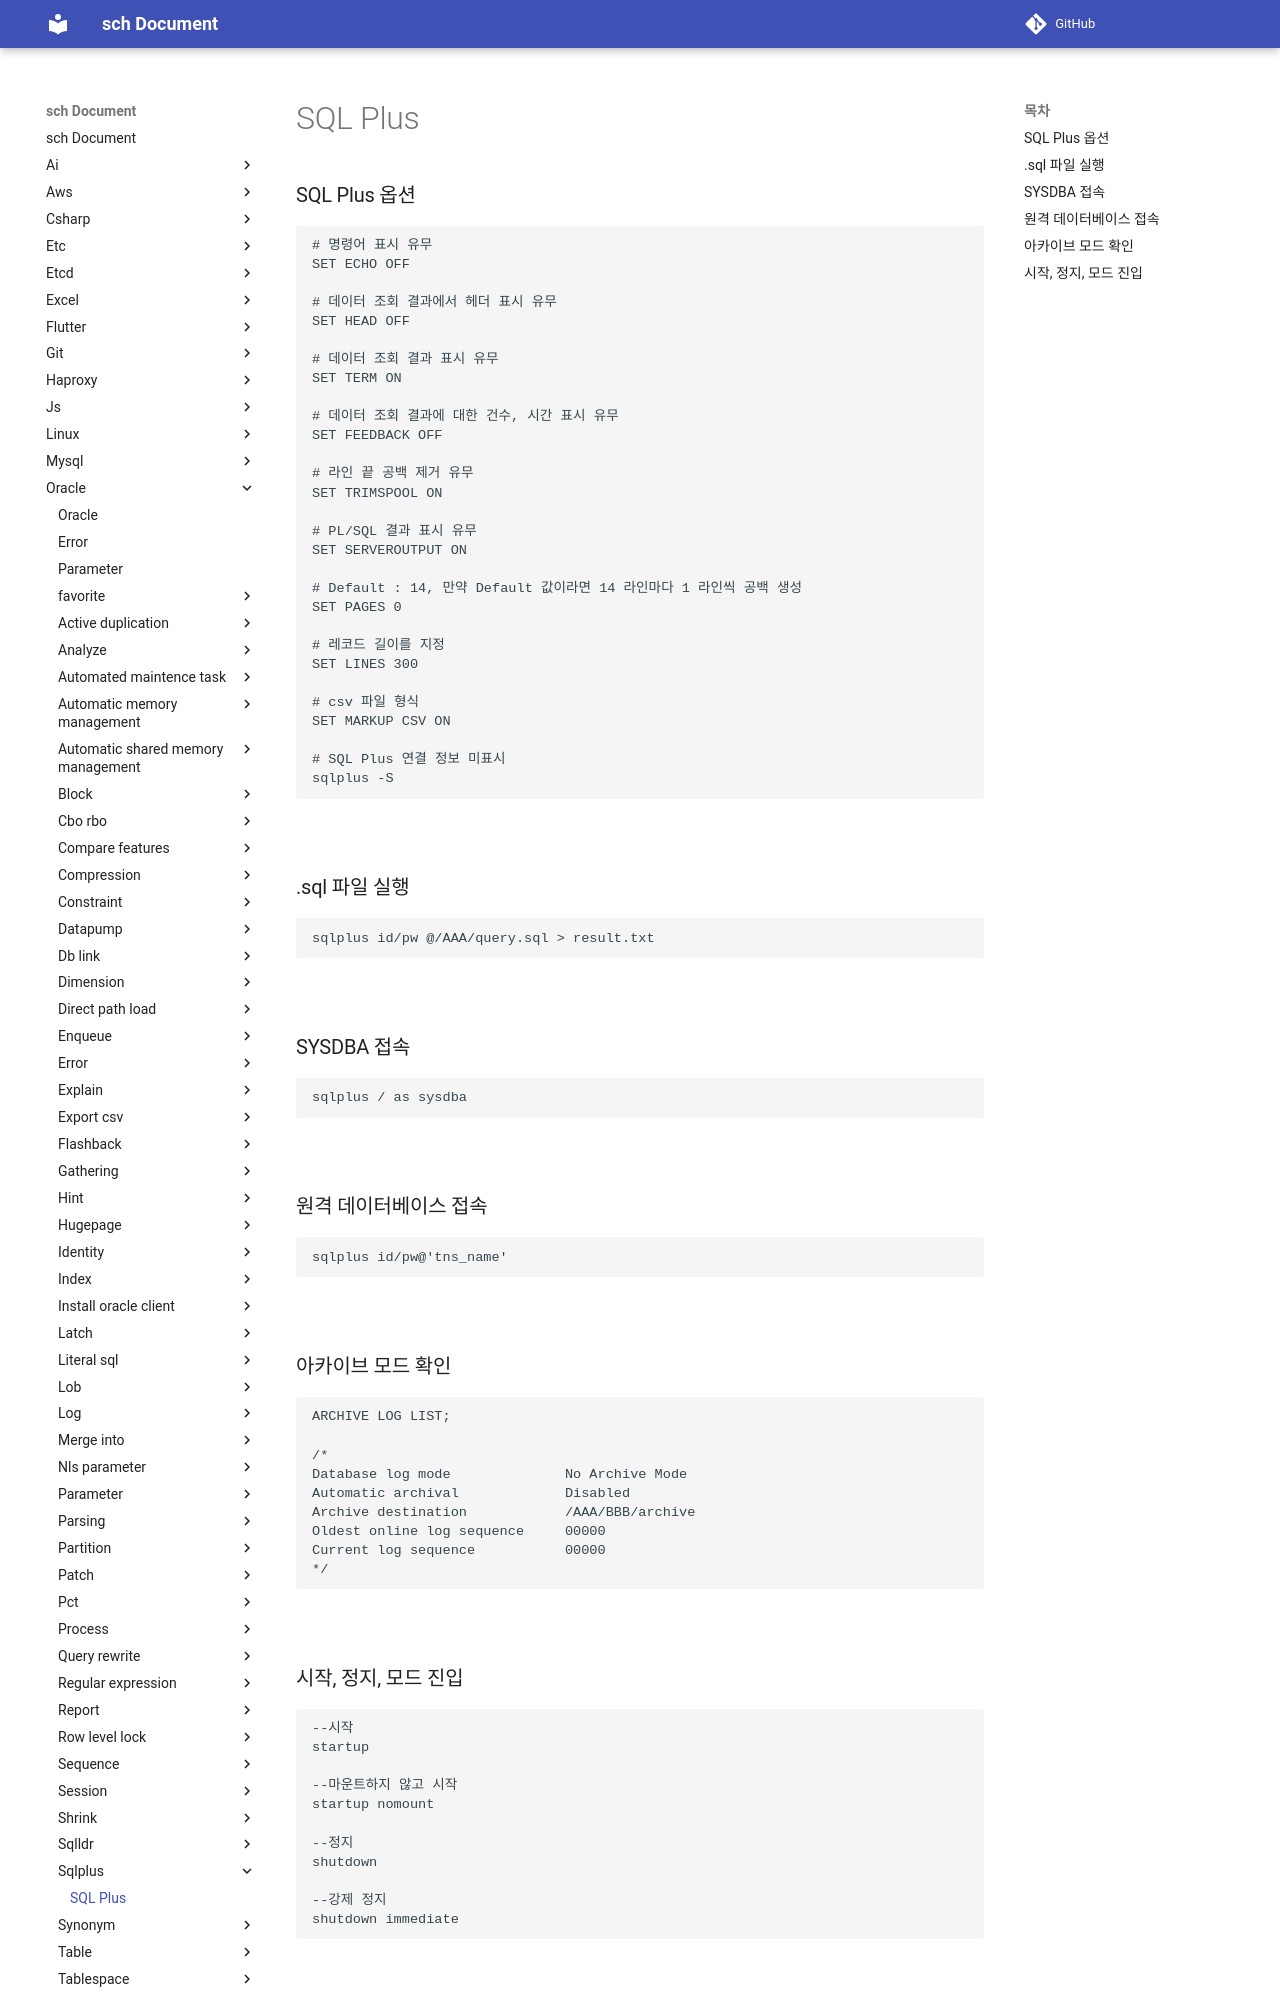

repository: sch6393/sch · page: oracle/sqlplus/index.html · generator: mkdocs

SQL Plus
===

### SQL Plus 옵션
```sh
# 명령어 표시 유무
SET ECHO OFF

# 데이터 조회 결과에서 헤더 표시 유무
SET HEAD OFF

# 데이터 조회 결과 표시 유무
SET TERM ON

# 데이터 조회 결과에 대한 건수, 시간 표시 유무
SET FEEDBACK OFF

# 라인 끝 공백 제거 유무
SET TRIMSPOOL ON

# PL/SQL 결과 표시 유무
SET SERVEROUTPUT ON

# Default : 14, 만약 Default 값이라면 14 라인마다 1 라인씩 공백 생성
SET PAGES 0

# 레코드 길이를 지정
SET LINES 300

# csv 파일 형식
SET MARKUP CSV ON

# SQL Plus 연결 정보 미표시
sqlplus -S
```

<br>

### .sql 파일 실행
```sh
sqlplus id/pw @/AAA/query.sql > result.txt
```

<br>

### SYSDBA 접속
```sql
sqlplus / as sysdba
```

<br>

### 원격 데이터베이스 접속
```sql
sqlplus id/pw@'tns_name'
```

<br>
